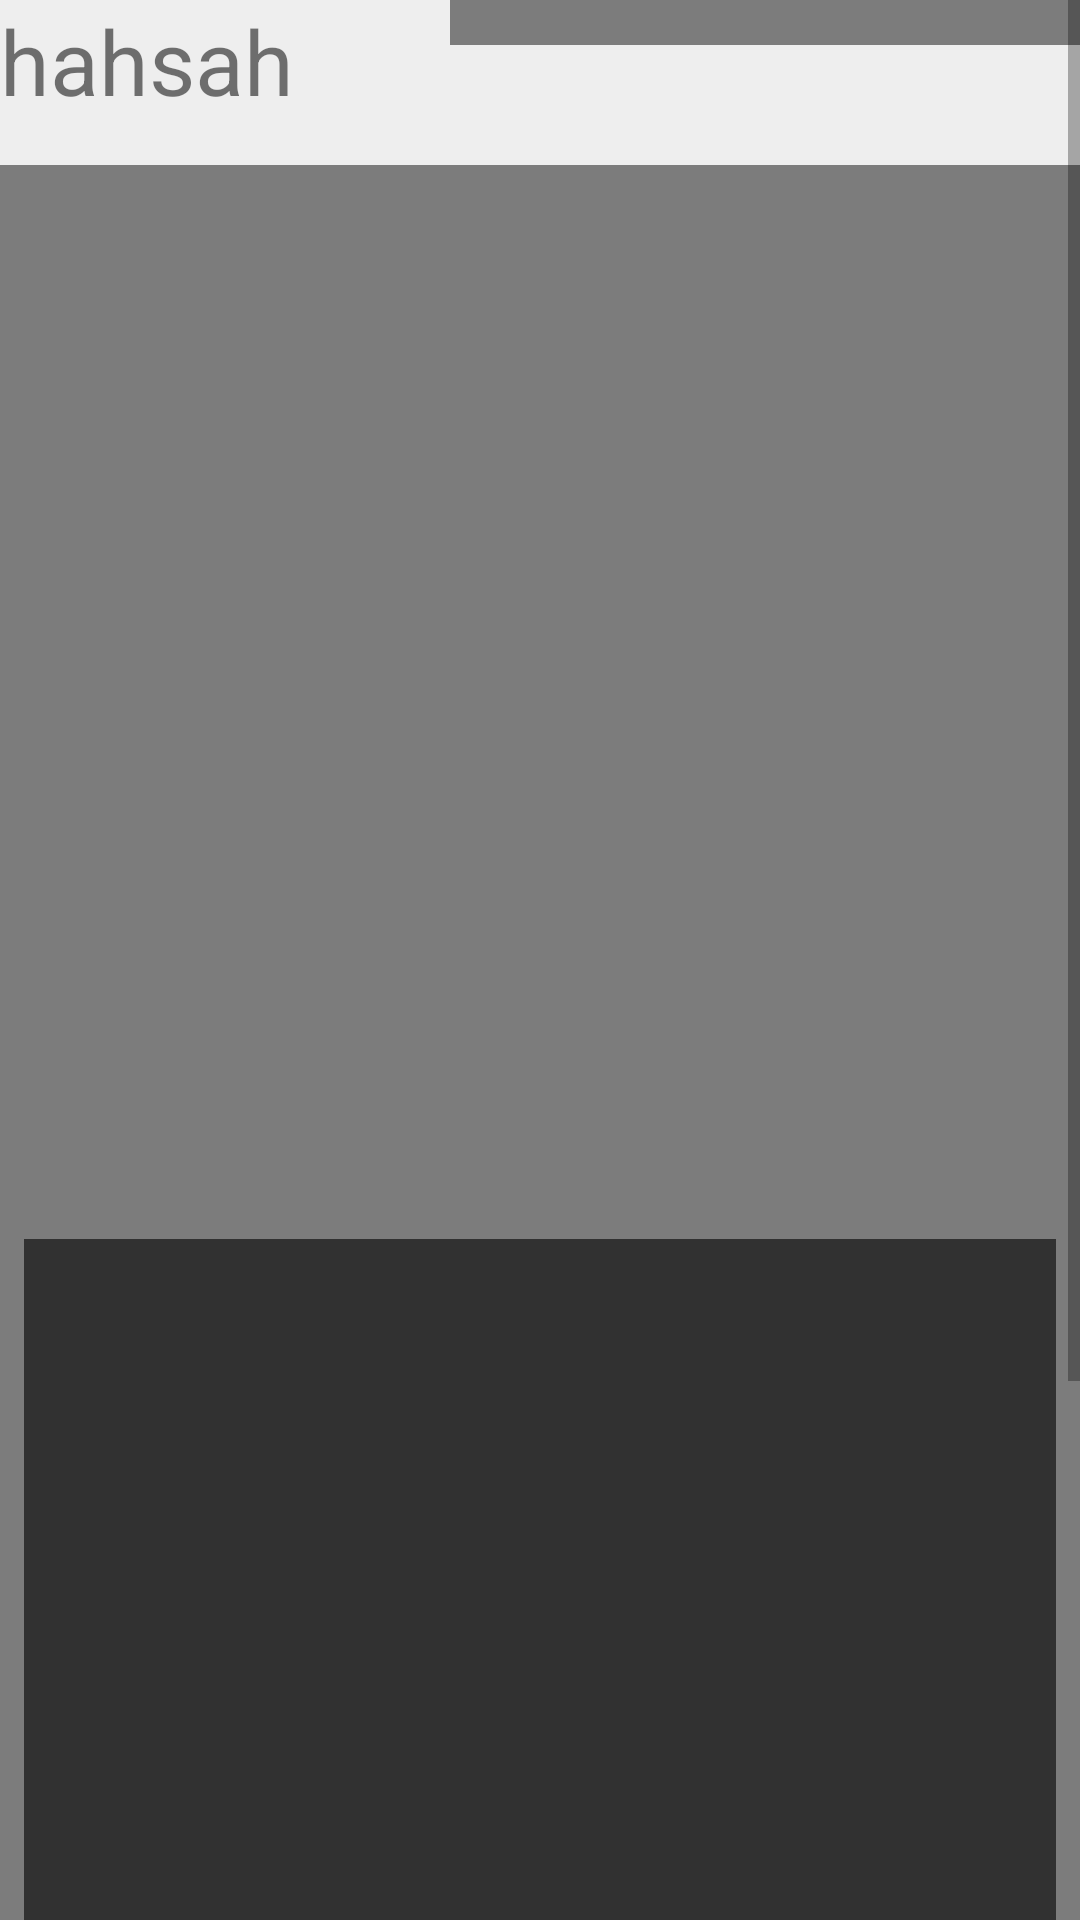

The Android layout XML behind this screen, and the referenced resources:
<!-- AndroidManifest.xml: application theme AppTheme -->
<!-- res/layout/food_description.xml -->
<?xml version="1.0" encoding="utf-8"?>
<RelativeLayout
    xmlns:android="http://schemas.android.com/apk/res/android"
    xmlns:app="http://schemas.android.com/apk/res-auto"
    xmlns:tools="http://schemas.android.com/tools"
    android:layout_width="match_parent"
    android:layout_height="match_parent">
    <ImageView
        android:id="@+id/thumbnail"
        android:layout_width="match_parent"
        android:layout_height="match_parent"
        app:layout_constraintBottom_toBottomOf="parent"
        app:layout_constraintEnd_toEndOf="parent"
        app:layout_constraintStart_toStartOf="parent"
        app:layout_constraintTop_toTopOf="parent"
        style="@style/backgroundImageView"/>


<ScrollView
    android:id="@+id/mainScroll"
    xmlns:android="http://schemas.android.com/apk/res/android"
    xmlns:app="http://schemas.android.com/apk/res-auto"
    xmlns:tools="http://schemas.android.com/tools"
    android:layout_width="match_parent"
    android:layout_height="match_parent">

     <android.support.constraint.ConstraintLayout
    android:layout_width="match_parent"
    android:layout_height="match_parent"
         android:layout_marginBottom="16dp"
    android:background="@color/colorDarkTransparent">

         <LinearLayout
             android:id="@+id/topBar"
             android:layout_width="match_parent"
             android:layout_height="match_parent"
             android:orientation="vertical"
             app:layout_constraintEnd_toEndOf="parent"
             app:layout_constraintStart_toStartOf="parent">
             <LinearLayout
                 android:id="@+id/topBarText"
                 android:layout_width="match_parent"
                 android:layout_height="55dp"
                 android:orientation="horizontal">
                 <TextView
                     android:id="@+id/TutorialStep"
                     android:layout_width="150dp"
                     android:layout_height="55dp"
                     android:background="@color/colorAccent"
                     android:text="hahsah"
                     android:textSize="30sp"
                     app:layout_constraintEnd_toEndOf="parent"
                     tools:layout_editor_absoluteY="8dp" />
                 <TextView
                     android:id="@+id/foodName"
                     android:layout_width="match_parent"
                     android:layout_height="53dp"
                     android:background="@color/colorAccent"
                     android:text=""
                     android:textSize="16sp"
                     app:layout_constraintEnd_toEndOf="parent"
                     tools:layout_editor_absoluteY="8dp" />

             </LinearLayout>


             <android.support.v7.widget.RecyclerView
                 android:id="@+id/tutorial_pages"
                 android:layout_width="match_parent"
                 android:layout_height="match_parent"
                 tools:layout_editor_absoluteX="8dp"
                 tools:layout_editor_absoluteY="76dp" />

         </LinearLayout>

         <LinearLayout
             android:layout_width="match_parent"
             android:layout_height="match_parent"
             android:layout_marginTop="8dp"
             android:orientation="vertical"
             app:layout_constraintBottom_toBottomOf="parent"
             app:layout_constraintEnd_toEndOf="parent"
             app:layout_constraintHorizontal_bias="0.0"
             app:layout_constraintStart_toStartOf="parent"
             app:layout_constraintTop_toBottomOf="@+id/topBar"
             app:layout_constraintVertical_bias="0.841">

             <FrameLayout
                 android:id="@+id/videoFrameLayout"
                 android:layout_width="match_parent"
                 android:layout_height="250dp"
                 android:layout_marginLeft="8dp"
                 android:layout_marginRight="8dp">

                 <ImageView
                     android:id="@+id/no_video"
                     android:layout_width="match_parent"
                     android:layout_height="match_parent"
                     android:visibility="invisible" />
             </FrameLayout>

             <FrameLayout
                 android:id="@+id/steps_list"
                 android:layout_width="match_parent"
                 android:layout_height="wrap_content"
                 android:layout_marginTop="50dp"
                 android:layout_marginLeft="8dp"
                 android:layout_marginRight="8dp"
                 android:background="@color/colorDarkTransparent"></FrameLayout>

             <FrameLayout
                 android:id="@+id/ingredients_fragments"
                 android:layout_width="match_parent"
                 android:layout_height="450dp"

                 android:layout_marginTop="50dp"
                 android:layout_marginLeft="8dp"
                 android:layout_marginRight="8dp"
                 android:background="#99000000"/>

             <TextView
                 android:id="@+id/Author"
                 android:layout_width="wrap_content"
                 android:layout_height="wrap_content"
                 android:layout_gravity="center_vertical|right"
                 android:textAlignment="center"
                 android:textColor="@color/colorAccent"
                 android:textSize="20sp"/>
         </LinearLayout>
</android.support.constraint.ConstraintLayout>
</ScrollView>
</RelativeLayout>
<!-- resources referenced by this layout -->
<resources>
  <color name="colorAccent">#EEEEEE</color>
  <color name="colorDarkTransparent">#80000000</color>
  <style name="backgroundImageView">
          <item name="android:alpha">0.5</item>
          <item name="android:scaleType">fitXY</item>
      </style>
  <style name="AppTheme" parent="Theme.AppCompat.Light.DarkActionBar">
          
          <item name="colorPrimaryDark">@color/colorPrimaryDark</item>
          <item name="colorPrimary">@color/colorPrimary</item>
          <item name="colorAccent">@color/colorAccent</item>
      </style>
  <color name="colorPrimaryDark">#E8EAF6</color>
  <color name="colorPrimary">#009688</color>
</resources>
